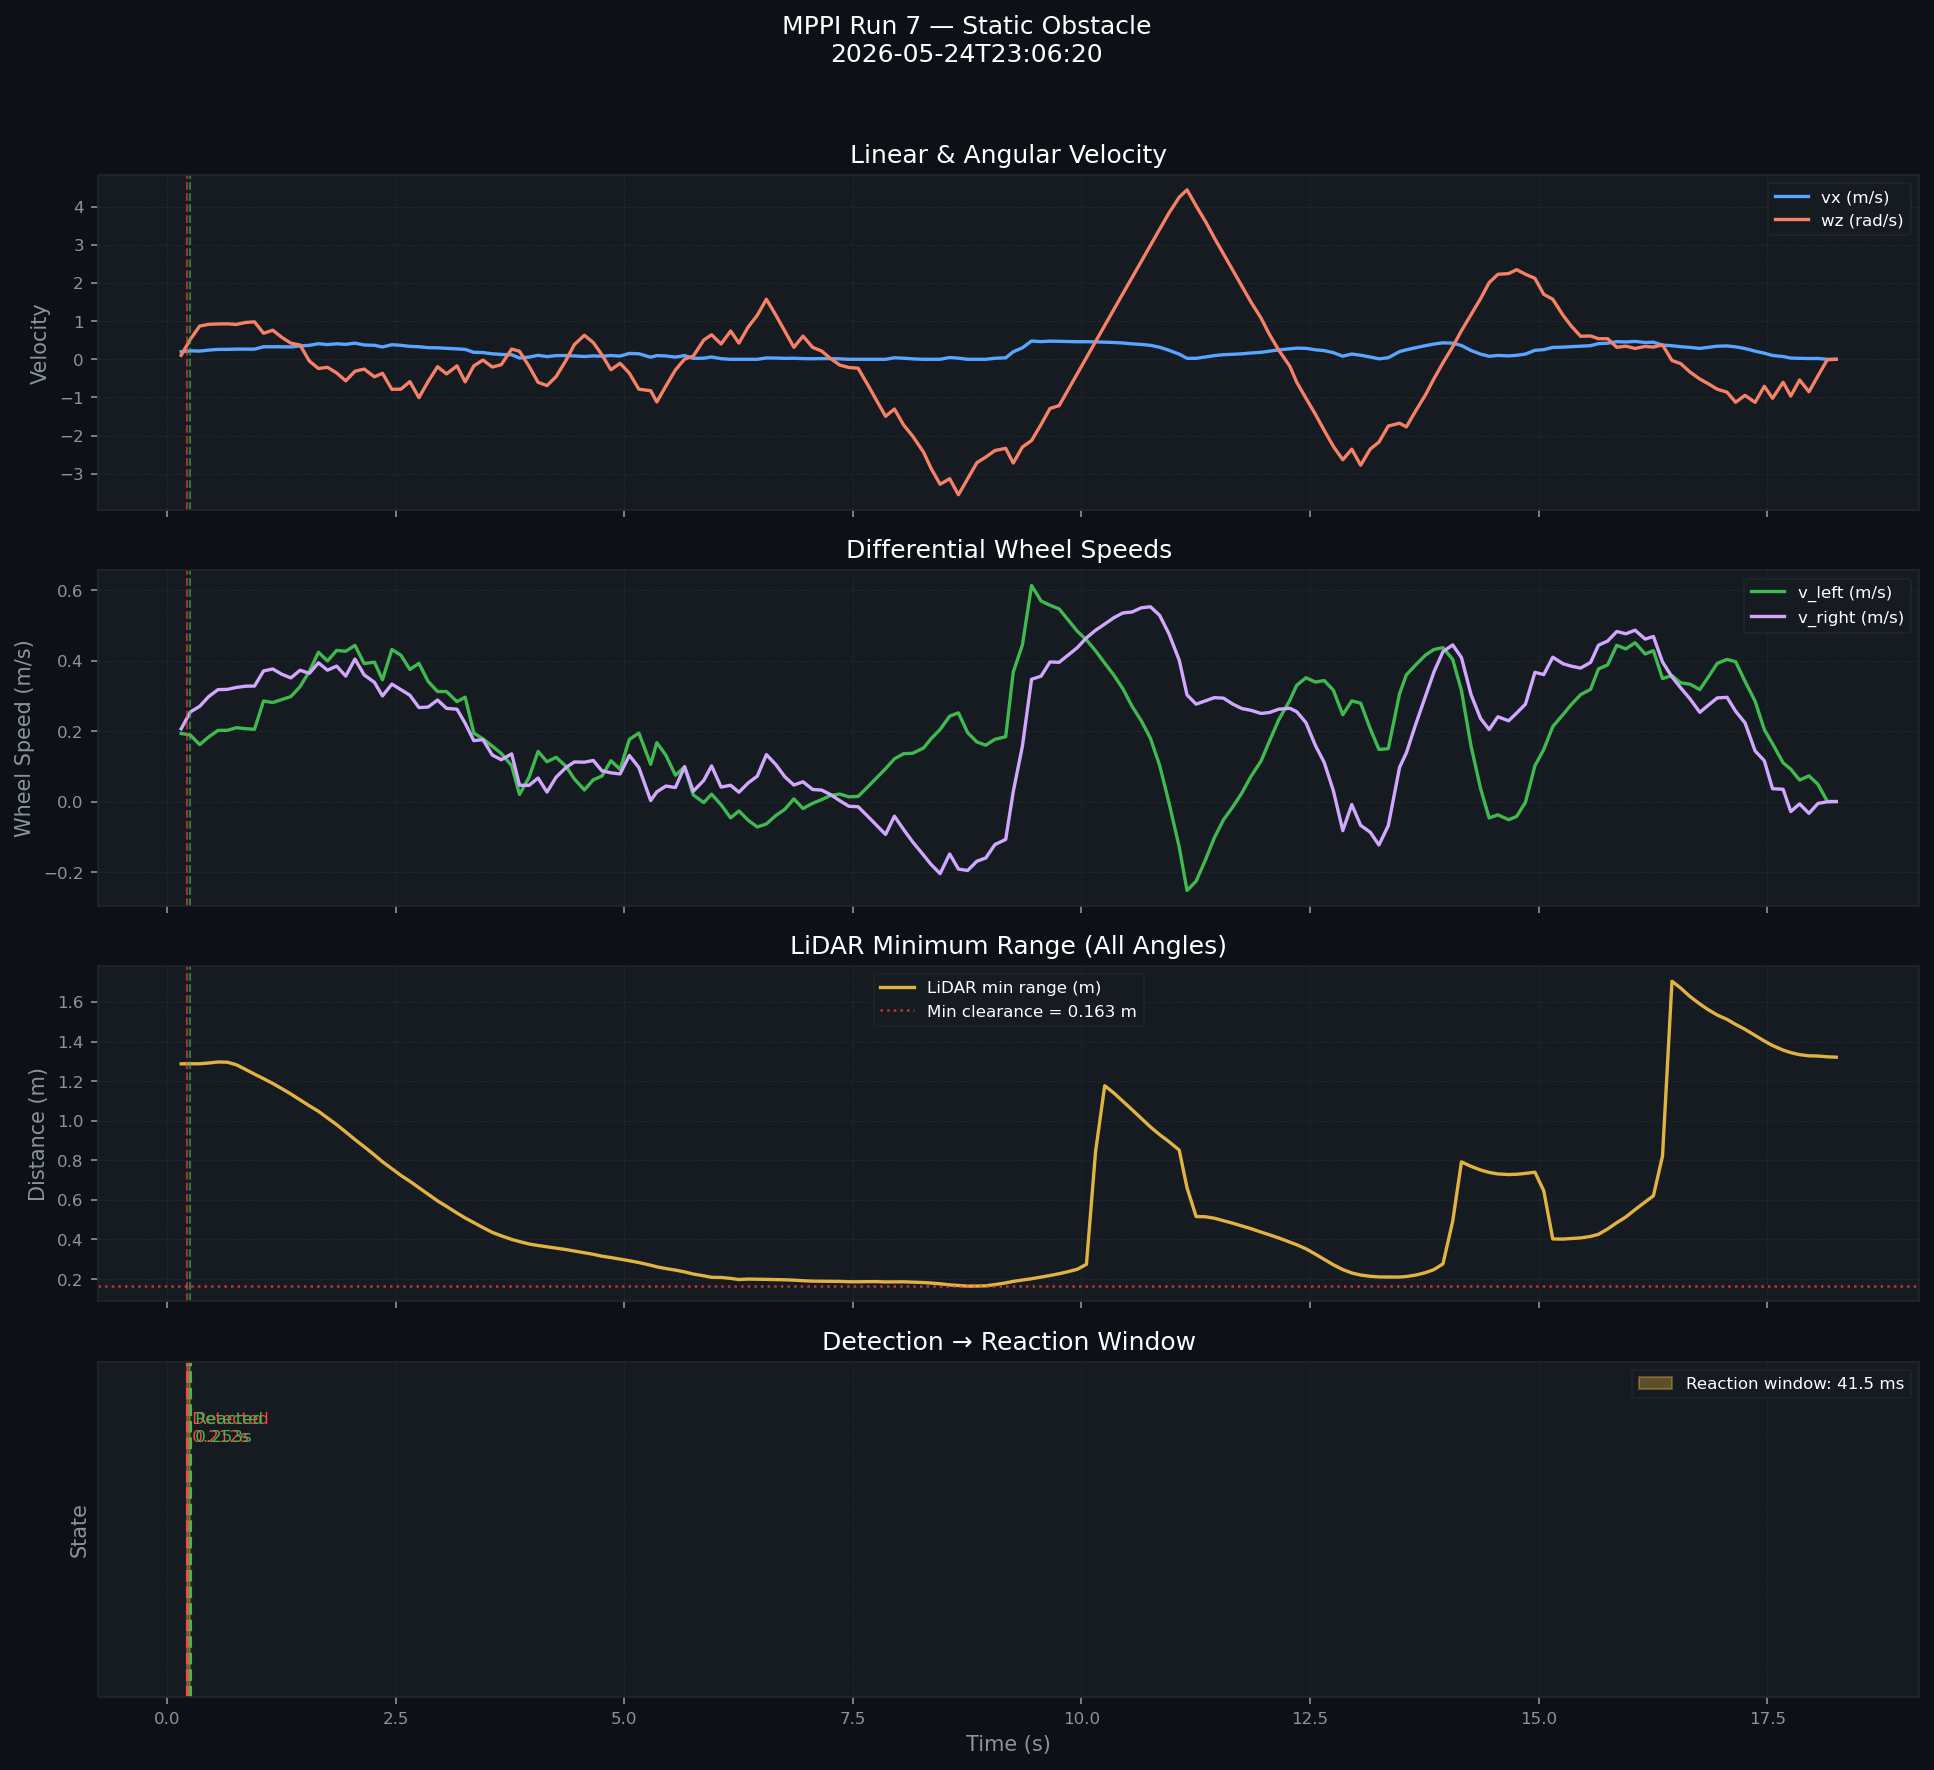

Source data for this figure (header and first rows):
# MPPI Run Metrics
run_number, 7
type, static
timestamp, 2026-05-24T23:06:20.831960
t_detected_s, 0.2119
t_reacted_s, 0.2534
reaction_ms, 41.54
min_clearance_m, 0.163
vel_samples, 182
scan_samples, 182
# Time-series data
t_s, vx_ms, wz_rads, v_left_ms, v_right_ms, lidar_min_m, reaction_window_ms, event
0.1533, 0.2, 0.1049, 0.1934, 0.2066, 1.287, , DETECTED
0.2534, 0.2216, 0.5249, 0.1888, 0.2544, 1.288, 41.54, DETECTED
0.3557, 0.216, 0.8699, 0.1616, 0.2704, 1.288, , 
0.4536, 0.2406, 0.9171, 0.1833, 0.2979, 1.292, , 
0.5559, 0.2599, 0.9262, 0.202, 0.3178, 1.297, , 
0.6589, 0.2605, 0.9291, 0.2024, 0.3186, 1.296, , 
0.7575, 0.2669, 0.9143, 0.2098, 0.324, 1.282, , 
0.8582, 0.2673, 0.9655, 0.207, 0.3276, 1.259, , 
0.9552, 0.2665, 0.9821, 0.2051, 0.3279, 1.235, , 
1.054, 0.3282, 0.6826, 0.2855, 0.3709, 1.212, , 
1.155, 0.3288, 0.7625, 0.2811, 0.3765, 1.188, , 
1.256, 0.3255, 0.5713, 0.2898, 0.3612, 1.161, , 
1.353, 0.3246, 0.4231, 0.2982, 0.351, 1.135, , 
1.454, 0.3495, 0.3744, 0.3261, 0.3729, 1.105, , 
1.555, 0.3669, -0.0456, 0.3698, 0.364, 1.075, , 
1.655, 0.409, -0.2413, 0.4241, 0.3939, 1.048, , 
1.754, 0.3861, -0.2096, 0.3992, 0.373, 1.014, , 
1.853, 0.4069, -0.3573, 0.4292, 0.3846, 0.9802, , 
1.953, 0.3915, -0.5637, 0.4267, 0.3563, 0.9432, , 
2.054, 0.4241, -0.3115, 0.4436, 0.4046, 0.9047, , 
2.154, 0.3758, -0.256, 0.3918, 0.3598, 0.869, , 
2.267, 0.3672, -0.4583, 0.3958, 0.3386, 0.8269, , 
2.355, 0.3229, -0.367, 0.3458, 0.3, 0.7927, , 
2.458, 0.3826, -0.787, 0.4318, 0.3334, 0.7576, , 
2.556, 0.3667, -0.7813, 0.4155, 0.3179, 0.7238, , 
2.655, 0.3385, -0.5849, 0.3751, 0.3019, 0.6938, , 
2.754, 0.3297, -1.005, 0.3925, 0.2669, 0.6615, , 
2.854, 0.3048, -0.5849, 0.3414, 0.2682, 0.6286, , 
2.957, 0.3004, -0.193, 0.3125, 0.2883, 0.5949, , 
3.055, 0.2885, -0.3822, 0.3124, 0.2646, 0.5671, , 
3.17, 0.2729, -0.1717, 0.2836, 0.2622, 0.5336, , 
3.259, 0.2594, -0.5917, 0.2964, 0.2224, 0.5086, , 
3.354, 0.1837, -0.1717, 0.1944, 0.173, 0.4851, , 
3.454, 0.177, -0.0197, 0.1782, 0.1758, 0.4601, , 
3.556, 0.1447, -0.2025, 0.1574, 0.132, 0.4357, , 
3.654, 0.1278, -0.1427, 0.1367, 0.1189, 0.4186, , 
3.768, 0.1185, 0.2697, 0.1016, 0.1354, 0.4001, , 
3.854, 0.0333, 0.2098, 0.0202, 0.0464, 0.3893, , 
3.958, 0.0575, -0.1832, 0.069, 0.046, 0.377, , 
4.057, 0.1046, -0.6032, 0.1423, 0.0669, 0.3694, , 
4.154, 0.0699, -0.6882, 0.1129, 0.0269, 0.3629, , 
4.254, 0.0974, -0.4538, 0.1258, 0.069, 0.3564, , 
4.36, 0.0985, -0.0338, 0.1006, 0.0964, 0.349, , 
4.454, 0.0883, 0.3862, 0.0642, 0.1124, 0.3414, , 
4.563, 0.0724, 0.6309, 0.033, 0.1118, 0.3329, , 
4.661, 0.0893, 0.4386, 0.0619, 0.1167, 0.3249, , 
4.754, 0.0798, 0.1206, 0.0723, 0.0873, 0.3155, , 
4.854, 0.0988, -0.2744, 0.116, 0.0816, 0.3085, , 
4.954, 0.0849, -0.1044, 0.0914, 0.0784, 0.3007, , 
... 133 more rows
